Run: headless pygame with SDL's dummy video driver; simulated clock (each Clock.tick advances the game by its frame time, no real sleeping); random seed 0; keys injected as events and as key.get_pressed() state; no mouse input.
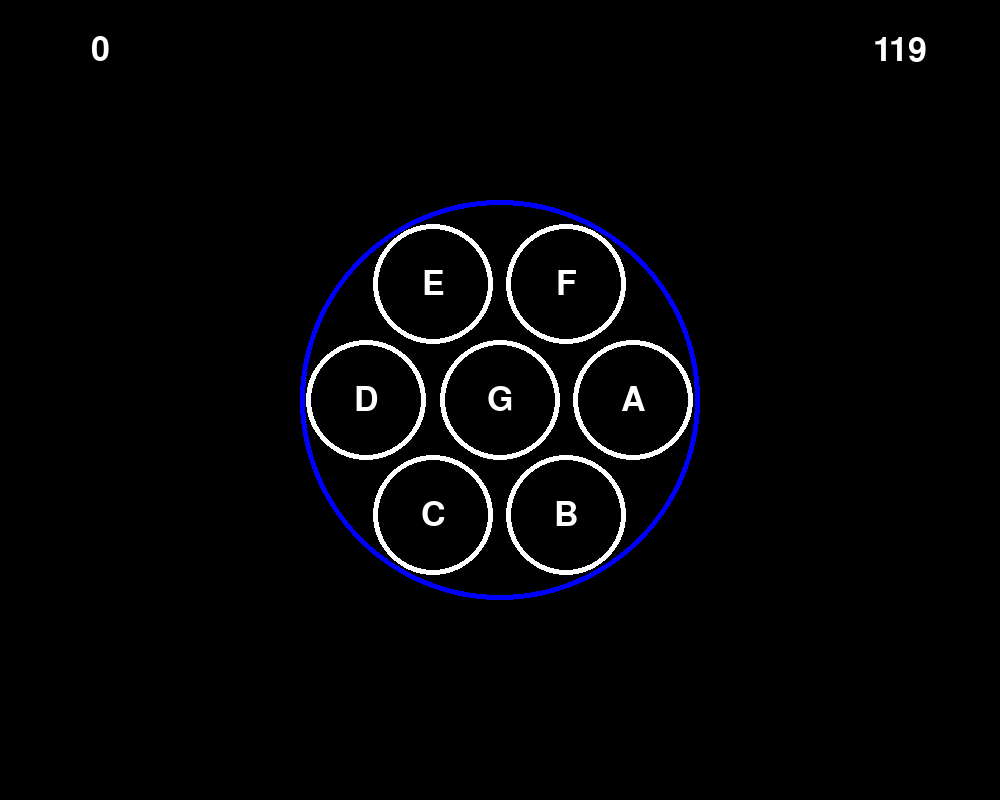
Frame 1 of 4 · flips 1–60 · no input
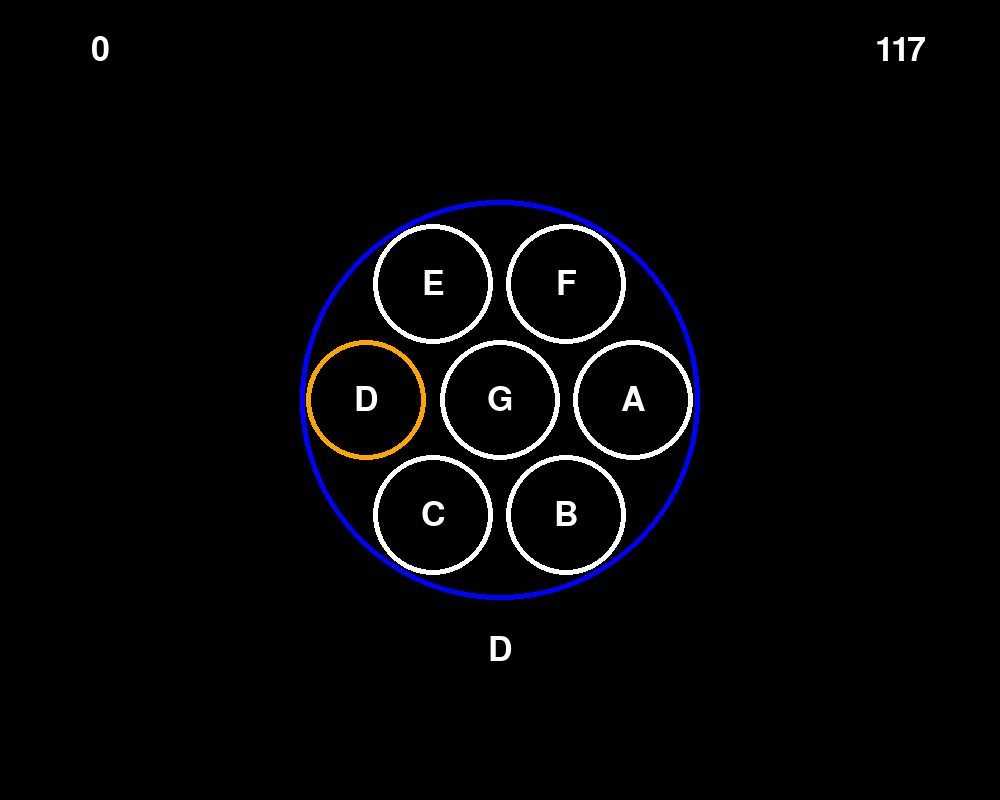
Frame 2 of 4 · flips 61–180 · tapped SPACE, RETURN · held RIGHT (→), D
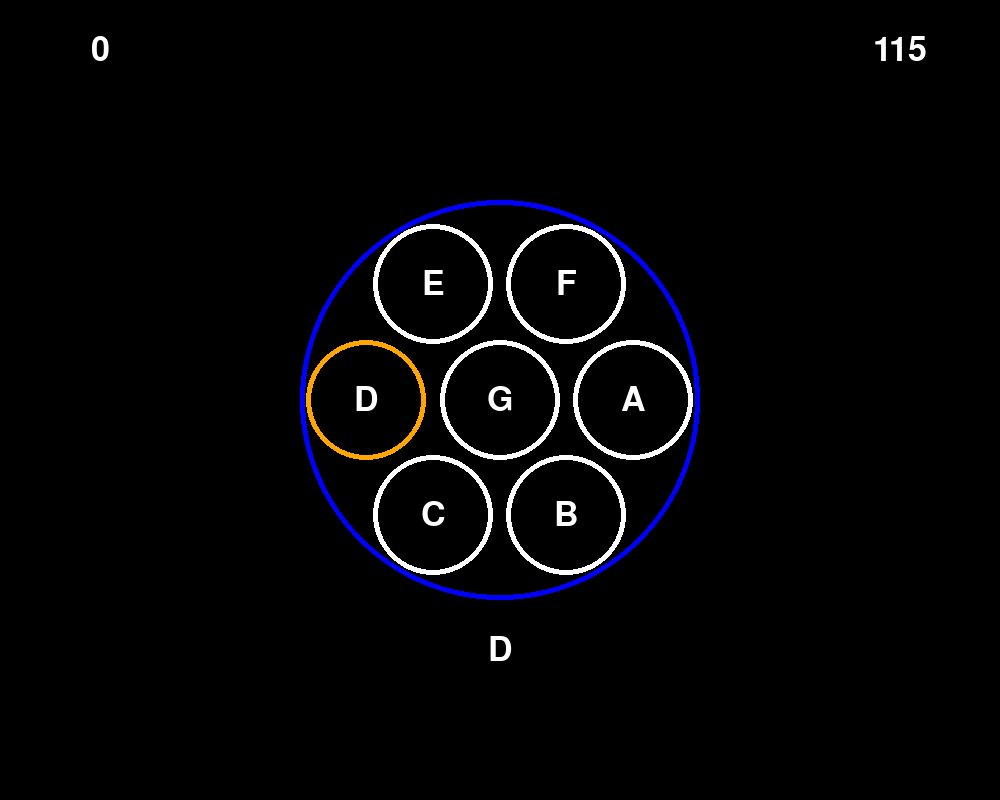
Frame 3 of 4 · flips 181–300 · held DOWN (↓), S
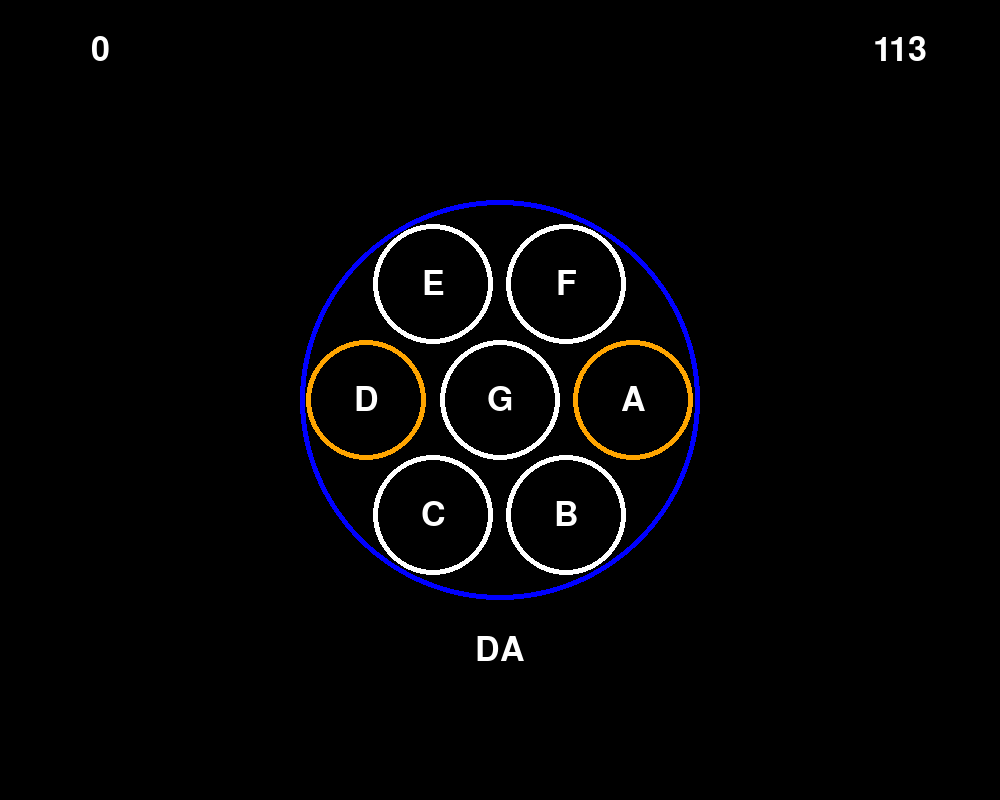
Frame 4 of 4 · flips 301–420 · held LEFT (←), A, UP (↑), W

The pygame program that drew these frames:

import pygame
import sys
import math

# Initialize Pygame
pygame.init()

# Set up display
width, height = 1000, 800
screen = pygame.display.set_mode((width, height))
pygame.display.set_caption("WortEx")

font = pygame.font.SysFont("Arial", 50)

# set up the center circle
center_x = width // 2
center_y = height // 2
center_radius = 200
center_width = 5

inner_circle_radius = 60

# Set up colors
white = (255, 255, 255)
blue = (0, 0, 255)
black = (0, 0, 0)
orange = (255, 165, 0)
color_unfocused = white
color_focused = orange

# Class for the circle objects
class WortEx_Circle:
    # The circle should be darwn and the letter should be placed in the center
    # of the circle. The letter should be drawn in the center of the circle
    def __init__(self, letter, focus: bool):
        self.letter = letter
        self.focus = focus

    def set_letter(self, letter):
        self.letter = letter

    def set_focus(self, focus):
        self.focus = focus

    def get_letter(self):
        return self.letter

    def get_focus(self):
        return self.focus

    # Draws a circle to the screen
    def draw(self, angle, center_x, center_y, radius, width, is_center):
        if is_center:
            x = center_x
            y = center_y
        else:
            # Calculate the position of the inner circle based on angle
            x = int(center_x + radius * math.cos(math.radians(angle)))
            y = int(center_y + radius * math.sin(math.radians(angle)))

        # Draws the circle and places the letter in the center
        if self.focus:
            pygame.draw.circle(
                screen, color_focused, (x, y), inner_circle_radius, width
            )

        else:
            pygame.draw.circle(
                screen, color_unfocused, (x, y), inner_circle_radius, width
            )

        text = font.render(self.letter, True, white)
        text_rect = text.get_rect()
        text_rect.center = (x, y)
        screen.blit(text, text_rect)

def draw_time():
    # render the time in seconds
    text = font.render(str((playtime - elapsed_time) // 1000), True, white)
    text_rect = text.get_rect()
    text_rect.center = (width - 100, 50)
    screen.blit(text, text_rect)

def draw_score():
    text = font.render(str(player_score), True, white)
    text_rect = text.get_rect()
    text_rect.center = (100, 50)
    screen.blit(text, text_rect)

def draw_word():
    # draw the word the player is currently typing
    text = font.render(player_word, True, white)
    text_rect = text.get_rect()
    text_rect.center = (width // 2, height - 150)
    screen.blit(text, text_rect)

def draw_found_words():
    # draw the words the player has already found
    smaller_font = pygame.font.SysFont("Arial", 20)
    for i in range(len(word_found)):
        text = smaller_font.render(word_found[i], True, white)
        text_rect = text.get_rect()
        text_rect.center = (50, 120 + i * 20)
        screen.blit(text, text_rect)

def draw_border(x, y, radius, width, color):
    pygame.draw.circle(screen, color, (x, y), radius, width)


def draw_inner_circle(angle, center_x, center_y, radius, width, color):
    # Calculate the position of the inner circle based on angle
    x = int(center_x + radius * math.cos(math.radians(angle)))
    y = int(center_y + radius * math.sin(math.radians(angle)))

    # Draw the inner circle
    pygame.draw.circle(screen, color, (x, y), inner_circle_radius, width)




def init():
    # Draw the border circle
    screen.fill(black)  # fill the screen with a black backgroundcolor
    draw_border(center_x, center_y, center_radius, center_width, blue)

    # Draw the inner circle of circles
    for i in range(6):
        angle = i * 360 / 6
        c = WortEx_Circle(chars[i], False)
        circles.append(c)
        c.draw(angle, center_x, center_y, center_radius / 1.5, center_width, False)

    # draw the center circle
    c = WortEx_Circle(chars[-1], False)
    circles.append(c)
    c.draw(0, center_x, center_y, center_radius / 2, center_width, True)


def redraw():
    screen.fill(black)
    draw_border(center_x, center_y, center_radius, center_width, blue)
    draw_time()
    draw_score()
    draw_word()
    draw_found_words()

    for i in range(6):
        circles[i].draw(
            i * 360 / 6, center_x, center_y, center_radius / 1.5, center_width, False
        )

    circles[-1].draw(0, center_x, center_y, center_radius / 2, center_width, True)


circles = []  # this is for keeping track if the circles are focused or not
chars = ["A", "B", "C", "D", "E", "F", "G"]  # this is expmale array of 7 chars
# some words that can be found
words = [
    "ACE",
    "AGE",
    "BAD",
    "BADGE",
    "BAE",
    "BAG",
    "BEAD",
    "BED",
    "BEG",
    "CAB",
    "CAFE",
    "CAGE",
    "DAB",
    "DEAF",
    "DEB",
    "FACE",
    "FADE",
    "FAG",
    "FED",
] 

word_found = []

player_word = ""
player_score = 0
# two minutes of playtime until the game ends
playtime = 120000
start_time = pygame.time.get_ticks()

init()  # drawing the circles for the first time
# Main game loop
while True:
    elapsed_time = pygame.time.get_ticks() - start_time

    if elapsed_time >= playtime:
        pygame.quit()
        sys.exit()

    redraw()

    for event in pygame.event.get():
        if event.type == pygame.QUIT:
            pygame.quit()
            sys.exit()

        # if a key is pressed
        if event.type == pygame.KEYDOWN:
            # if escape is pressed the game unfocuses all circles
            if event.key == pygame.K_ESCAPE:
                for i in range(len(circles)):
                    circles[i].set_focus(False)
                player_word = ""
                redraw()

            if event.key == pygame.K_BACKSPACE:
               if len(player_word) == 0:
                continue

               letter = player_word[-1] # get the last letter from the player_word to find the circle
               player_word = player_word[:-1] # remove the last letter from the player_word

               # unfocus all the circle with the specific letter
               for i in range(len(circles)):
                    if circles[i].get_letter() == letter:
                         circles[i].set_focus(False)
               redraw()

            # find the pressed key in the chars array
            # and if so set the focus to true
            # and redraw the circles
            for i in range(len(chars)):
                if event.key == 97 + i:
                    # add the pressed key to the player_word
                    # if its not already in the player_word
                    if chars[i] not in player_word:
                        player_word += chars[i]

                    circles[i].set_focus(True)
                    redraw()

                    if player_word in words:
                        # remove the word from the words array
                        words.remove(player_word)
                        word_found.append(player_word)
                        player_score += 1
                        print("score: " + str(player_score) + " word: " + player_word)
                        player_word = ""
                        for i in range(len(circles)):
                            circles[i].set_focus(False)
                        redraw()
                    break

    # Update the display
    pygame.display.flip()
    pygame.time.Clock().tick(60)
